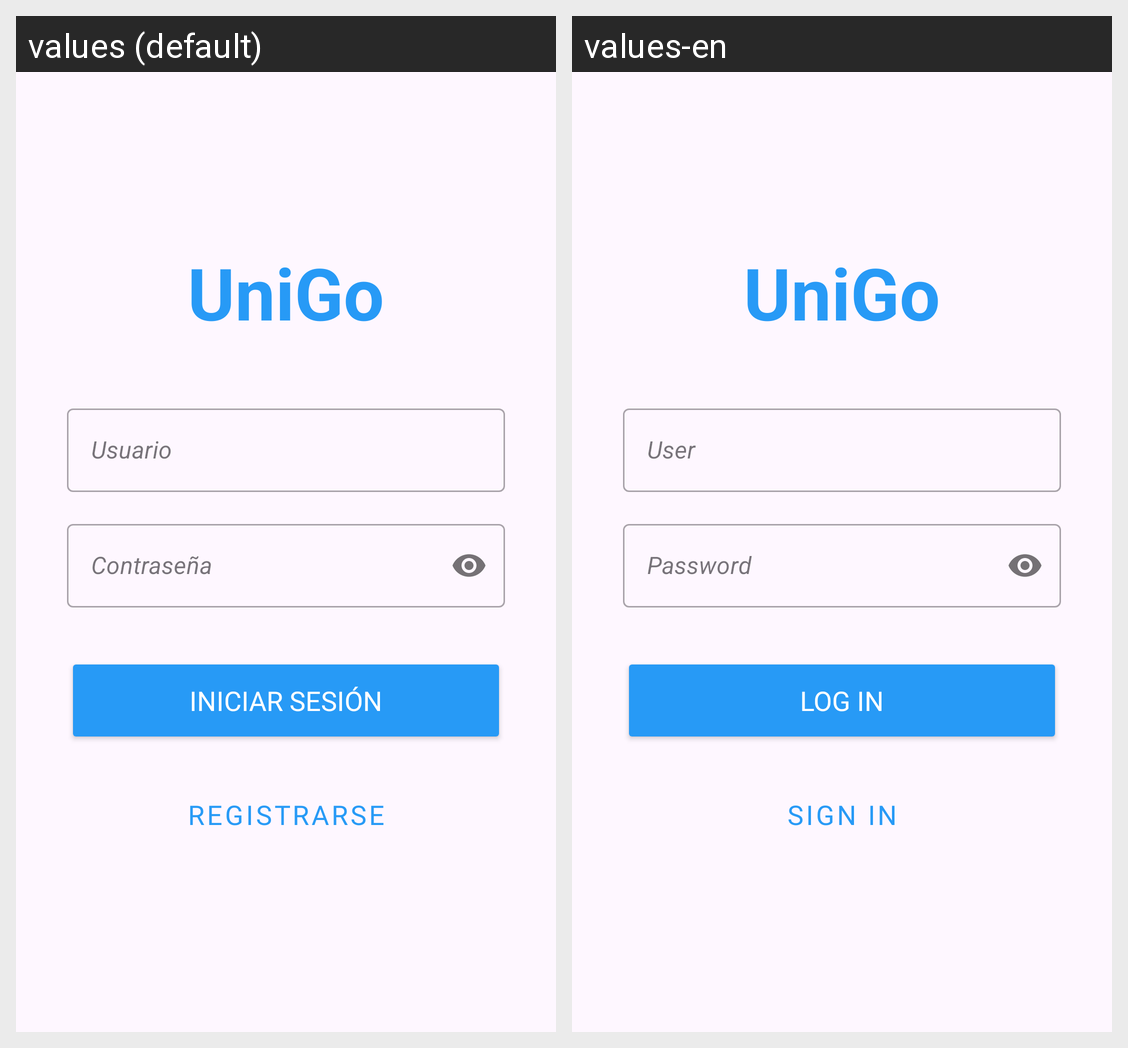

This grid shows one Android layout under two languages. Give, for every string resource on the screen, its name, the default text and each shown locale's text.
Android screen res/layout/activity_login_registro.xml rendered under 2 locales, left to right: values (default), values-en. Device: Nexus 5 (rendered at 1080×1920; each locale shown at half size, 540×960, under a caption strip naming it); theme Theme.Miau.
Strings drawn on this screen, with the default value and each locale's value (text and hints the layout hard-codes, and strings that could not be matched under every locale, appear in the picture but are not listed):

usuario
  values: Usuario
  values-en: User

contrasena
  values: Contraseña
  values-en: Password

iniciarsesion
  values: Iniciar sesión
  values-en: Log in

registrarse
  values: Registrarse
  values-en: Sign in
